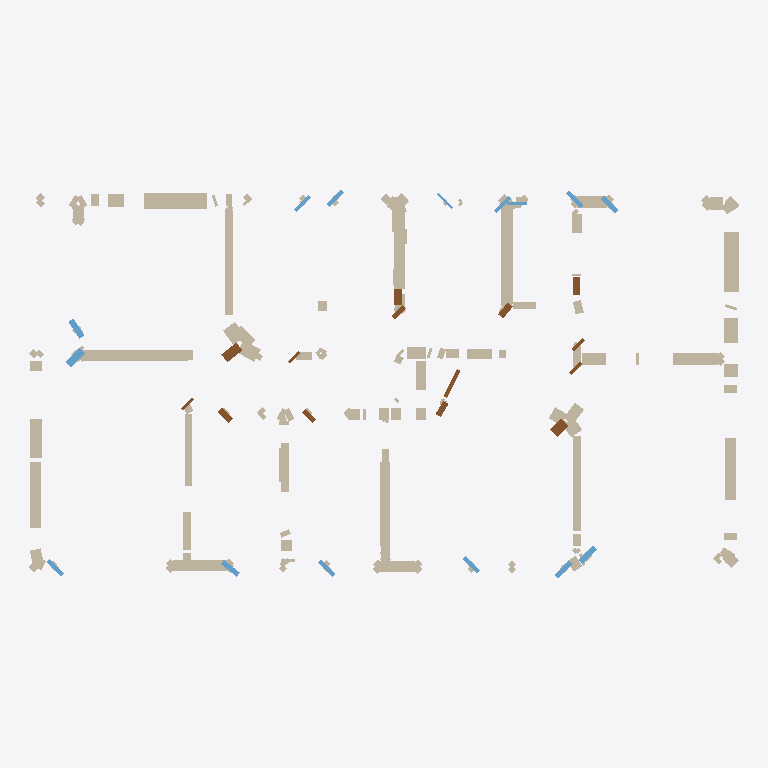
Plan cut of the same IFC building model at storey 'EG' (level 0.00 m, cut at 1.40 m), seen from above with north up, elements coloured by IFC class: 109 walls (beige), 15 windows (light blue), 14 doors (brown). Cut surfaces are drawn darker.
Extent 20.5 m × 11.2 m × 3.0 m (x, y, z). Storeys (1): EG at 0.00 m. Elements (248): 219 IfcWallStandardCase, 15 IfcWindow, 14 IfcDoor.

HEADER;
FILE_DESCRIPTION(('ViewDefinition[DesignTransferView]'),'2;1');
FILE_NAME('null','2025-11-06T22:07:41+01:00',(''),(''),'IfcOpenShell 0.7.10','IfcOpenShell 0.7.10','');
FILE_SCHEMA(('IFC4'));
ENDSEC;
DATA;
#1=IFCPROJECT('2XWjoRcx9C6hsHgkJC4CTe',$,'Bimify Project',$,$,$,$,(#10),#5);
#12=IFCSITE('1X6sgZkqb6PBLJsg3pXqlO',$,'Site',$,$,#32,$,$,$,$,$,$,$,$);
#13=IFCBUILDING('2N_jlKm0j7TRp97LJp1Un4',$,'Building',$,$,#37,$,$,$,$,$,$);
#14=IFCBUILDINGSTOREY('07ecUa$bnAAvuWg3udkE46',$,'EG',$,$,#42,$,$,$,0.0);
#3578=IFCWALLSTANDARDCASE('1Tzu4IjDL4DwqlGDZMSZId',$,'Wall_68',$,'ExternalWall',#3631,#3626,$,.STANDARD.);
#6198=IFCWALLSTANDARDCASE('3x5Vge3YjAyuNy177$Sz4g',$,'Wall_118',$,'InternalWall',#6251,#6246,$,.STANDARD.);
#8414=IFCWALLSTANDARDCASE('0GojWFOvb0xAichlcJjSyG',$,'Wall_160',$,'ExternalWall',#8467,#8462,$,.STANDARD.);
#6992=IFCWALLSTANDARDCASE('3CZY9aniH7PPh7AKTTeUlv',$,'Wall_133',$,'ExternalWall',#7045,#7040,$,.STANDARD.);
#2740=IFCWALLSTANDARDCASE('1ki__6SQz6hRJhzPRHoRBd',$,'Wall_52',$,'InternalWall',#2793,#2788,$,.STANDARD.);
#3158=IFCWALLSTANDARDCASE('1bSK_03yj7hAM7LkH2keLu',$,'Wall_60',$,'InternalWall',#3211,#3206,$,.STANDARD.);
#7888=IFCWALLSTANDARDCASE('14QKLQRZbF0BZRc6AiqicV',$,'Wall_150',$,'ExternalWall',#7941,#7936,$,.STANDARD.);
#6938=IFCWALLSTANDARDCASE('1Ex0rfLNj6HOaiQKJjGEQW',$,'Wall_132',$,'ExternalWall',#6991,#6986,$,.STANDARD.);
#10672=IFCWALLSTANDARDCASE('2Hldf7jCH9MAxvLQ5ZSrla',$,'Wall_203',$,'ExternalWall',#10725,#10720,$,.STANDARD.);
#5466=IFCWALLSTANDARDCASE('0J_zNlip9C$uDAAnz1J1_D',$,'Wall_104',$,'ExternalWall',#5519,#5514,$,.STANDARD.);
#3840=IFCWALLSTANDARDCASE('2eyBkOSSz23wfnsxePcUXu',$,'Wall_73',$,'InternalWall',#3893,#3888,$,.STANDARD.);
#1686=IFCWALLSTANDARDCASE('2PrOoQOsL57BbMg_ztY53J',$,'Wall_32',$,'InternalWall',#1739,#1734,$,.STANDARD.);
#9152=IFCWALLSTANDARDCASE('1fXq7YCLX9ygrMa1oVeZoI',$,'Wall_174',$,'InternalWall',#9205,#9200,$,.STANDARD.);
#7942=IFCWALLSTANDARDCASE('2d_k7sazf04x$p3Z2OP5f0',$,'Wall_151',$,'ExternalWall',#7995,#7990,$,.STANDARD.);
#4576=IFCWALLSTANDARDCASE('0beffstdHBQPOmtyvdXyYD',$,'Wall_87',$,'ExternalWall',#4629,#4624,$,.STANDARD.);
#6516=IFCWALLSTANDARDCASE('2W$c5WSzP4AxB7L5SZs6zn',$,'Wall_124',$,'ExternalWall',#6569,#6564,$,.STANDARD.);
#7046=IFCWALLSTANDARDCASE('0VeK4auCH0HvMnztek4Bwu',$,'Wall_134',$,'ExternalWall',#7099,#7094,$,.STANDARD.);
#2160=IFCWALLSTANDARDCASE('0gPr5wHLX9muiG2mnFsbl4',$,'Wall_41',$,'InternalWall',#2213,#2208,$,.STANDARD.);
#360=IFCWALLSTANDARDCASE('1r$rBogiL2bwaljcT_LC_8',$,'Wall_7',$,'InternalWall',#413,#408,$,.STANDARD.);
#1740=IFCWALLSTANDARDCASE('0$jcxDEKfAqOn3YfvzXgeF',$,'Wall_33',$,'InternalWall',#1793,#1788,$,.STANDARD.);
#5936=IFCWALLSTANDARDCASE('0Ysq56CjHAQvIWj4fUZd6O',$,'Wall_113',$,'ExternalWall',#5989,#5984,$,.STANDARD.);
#414=IFCWALLSTANDARDCASE('0WWa4IVA5BzgKSTMRhTBev',$,'Wall_8',$,'InternalWall',#467,#462,$,.STANDARD.);
#3894=IFCWALLSTANDARDCASE('1ulCLsd855EQRmOHkEoOZa',$,'Wall_74',$,'InternalWall',#3947,#3942,$,.STANDARD.);
#2898=IFCWALLSTANDARDCASE('1s_G3xgojDNuXHoGuuR8ss',$,'Wall_55',$,'InternalWall',#2949,#2944,$,.STANDARD.);
#2846=IFCWALLSTANDARDCASE('0pshfCq6v5NxERabhZQGNk',$,'Wall_54',$,'InternalWall',#2897,#2892,$,.STANDARD.);
#468=IFCWALLSTANDARDCASE('32l7p2d0rA4g9TFbLcWfvP',$,'Wall_9',$,'InternalWall',#521,#516,$,.STANDARD.);
#522=IFCWALLSTANDARDCASE('01tCBeVcX0qhrCUsJfI6SZ',$,'Wall_10',$,'InternalWall',#575,#570,$,.STANDARD.);
#3212=IFCWALLSTANDARDCASE('2AGHzx9Rn5TA5hifBKVsGK',$,'Wall_61',$,'InternalWall',#3263,#3258,$,.STANDARD.);
#8468=IFCWALLSTANDARDCASE('2hZJDP$CXFGwcjSvPDmnrn',$,'Wall_161',$,'ExternalWall',#8521,#8516,$,.STANDARD.);
#4892=IFCWALLSTANDARDCASE('2ukf2L6mr1HQgT76fCDM9r',$,'Wall_93',$,'InternalWall',#4945,#4940,$,.STANDARD.);
#11579=IFCDOOR('0zddHmKS56$u0EJjDPUkQq',$,'Door',$,$,#11884,#11879,$,$,$,$,$,$);
#7100=IFCWALLSTANDARDCASE('2fGiHKmYr5LuIopE97ouN0',$,'Wall_135',$,'ExternalWall',#7153,#7148,$,.STANDARD.);
#7154=IFCWALLSTANDARDCASE('3WU8Ck$czFFOmlfaKWH_Sq',$,'Wall_136',$,'ExternalWall',#7207,#7202,$,.STANDARD.);
#11569=IFCDOOR('3eUjdKniv6GfzFURcsVh8X',$,'Door',$,$,#11786,#11781,$,$,$,$,$,$);
#6252=IFCWALLSTANDARDCASE('3FTT0aHD1FLvVX1EeBb$SG',$,'Wall_119',$,'InternalWall',#6305,#6300,$,.STANDARD.);
#3264=IFCWALLSTANDARDCASE('2BG3R0syn2ZAHhG4ivDhzn',$,'Wall_62',$,'InternalWall',#3315,#3310,$,.STANDARD.);
#11694=IFCWINDOW('2AEYU5tKv4if6UaIMN0QiB',$,'Window',$,$,#13035,#13030,$,$,$,$,$,$);
#7996=IFCWALLSTANDARDCASE('39eIikz_v8E9drZGlBXxzU',$,'Wall_152',$,'ExternalWall',#8047,#8042,$,.STANDARD.);
#3368=IFCWALLSTANDARDCASE('1YNsHSkd54dwf9PaWd_X8E',$,'Wall_64',$,'InternalWall',#3419,#3414,$,.STANDARD.);
#6570=IFCWALLSTANDARDCASE('3l_1vd_jbFsAQqf0e1Q7TZ',$,'Wall_125',$,'ExternalWall',#6623,#6618,$,.STANDARD.);
#3948=IFCWALLSTANDARDCASE('2S0dGIeoTDAu7v740$u5pK',$,'Wall_75',$,'InternalWall',#4001,#3996,$,.STANDARD.);
#7208=IFCWALLSTANDARDCASE('2h3JModFvETOuXuC_kR6YA',$,'Wall_137',$,'ExternalWall',#7259,#7254,$,.STANDARD.);
#11574=IFCDOOR('24sKFqK6n5IRukmAbeaI1j',$,'Door',$,$,#11835,#11830,$,$,$,$,$,$);
#11609=IFCDOOR('1uggal1IXDJux99okcbHnY',$,'Door',$,$,#12178,#12173,$,$,$,$,$,$);
#11669=IFCWINDOW('1DMg7C3f54x9i_R5Txi9BW',$,'Window',$,$,#12784,#12779,$,$,$,$,$,$);
#11689=IFCDOOR('27$0PQVLb1cuSKSU3ejIQf',$,'Door',$,$,#12986,#12981,$,$,$,$,$,$);
#2268=IFCWALLSTANDARDCASE('0GJMyZsgDA38T$thCXRtff',$,'Wall_43',$,'InternalWall',#2321,#2316,$,.STANDARD.);
#2950=IFCWALLSTANDARDCASE('03d_1Tran1_PO08I3LH828',$,'Wall_56',$,'InternalWall',#3001,#2996,$,.STANDARD.);
#630=IFCWALLSTANDARDCASE('1d71qhj0bAQg8P2hdovGGP',$,'Wall_12',$,'InternalWall',#683,#678,$,.STANDARD.);
#684=IFCWALLSTANDARDCASE('2BGpY3ZBD6pAujsP6fOKE$',$,'Wall_13',$,'InternalWall',#737,#732,$,.STANDARD.);
#738=IFCWALLSTANDARDCASE('19Rk_fSkL7sxI4NghtcWAP',$,'Wall_14',$,'InternalWall',#791,#786,$,.STANDARD.);
#8048=IFCWALLSTANDARDCASE('38waduPpPExBCEP8ih7HJ8',$,'Wall_153',$,'ExternalWall',#8101,#8096,$,.STANDARD.);
#10410=IFCWALLSTANDARDCASE('2lstYhIVT6YfX90aKM5jt_',$,'Wall_198',$,'ExternalWall',#10463,#10458,$,.STANDARD.);
#576=IFCWALLSTANDARDCASE('1davvBvmnBO8lZOT1f0XeQ',$,'Wall_11',$,'InternalWall',#629,#624,$,.STANDARD.);
#11679=IFCWINDOW('2l0hY3mw98g86DikQDCy3L',$,'Window',$,$,#12884,#12879,$,$,$,$,$,$);
#43=IFCWALLSTANDARDCASE('1i6Bzi2fr9f8eRmVBxYqrX',$,'Wall_1',$,'InternalWall',#97,#92,$,.STANDARD.);
#4316=IFCWALLSTANDARDCASE('2wQSLJTsr3JhpgEe1k9TuO',$,'Wall_82',$,'ExternalWall',#4367,#4362,$,.STANDARD.);
#8522=IFCWALLSTANDARDCASE('1uxGK58KT4hurAk6_uHjkh',$,'Wall_162',$,'ExternalWall',#8575,#8570,$,.STANDARD.);
#846=IFCWALLSTANDARDCASE('33a9Bo8bf5qfgOJoM6MHQB',$,'Wall_16',$,'InternalWall',#899,#894,$,.STANDARD.);
#4946=IFCWALLSTANDARDCASE('1CMUZu3cr6wh_2yXAcUA7t',$,'Wall_94',$,'InternalWall',#4997,#4992,$,.STANDARD.);
#11614=IFCWINDOW('37yuI4twTE0OEbk3qkr$se',$,'Window',$,$,#12227,#12222,$,$,$,$,$,$);
#7260=IFCWALLSTANDARDCASE('3x2eu5pGL0VgfxYlbU_EMc',$,'Wall_138',$,'ExternalWall',#7313,#7308,$,.STANDARD.);
#9676=IFCWALLSTANDARDCASE('07aq94CU12t9FoiG7MqbXy',$,'Wall_184',$,'ExternalWall',#9729,#9724,$,.STANDARD.);
#11584=IFCDOOR('3VK7TaJbLBRRpYAX8jYNlG',$,'Door',$,$,#11933,#11928,$,$,$,$,$,$);
#11629=IFCWINDOW('3Eb9sqFHv9hOl5scOzj9ie',$,'Window',$,$,#12378,#12373,$,$,$,$,$,$);
#11644=IFCWINDOW('39QXV_XEf1IBFPXiuxThZx',$,'Window',$,$,#12531,#12526,$,$,$,$,$,$);
#7366=IFCWALLSTANDARDCASE('1dR6yabFTC295ga4A3pCNc',$,'Wall_140',$,'ExternalWall',#7417,#7412,$,.STANDARD.);
#11564=IFCDOOR('0SP8bOsAvA8xJ4rBcc9LW3',$,'Door',$,$,#11737,#11732,$,$,$,$,$,$);
#3420=IFCWALLSTANDARDCASE('3Q1HHFeqHA6h9yTlZJSVUe',$,'Wall_65',$,'InternalWall',#3473,#3468,$,.STANDARD.);
#8576=IFCWALLSTANDARDCASE('31a_k9MfD1gPmJ4WSHbgNC',$,'Wall_163',$,'ExternalWall',#8629,#8624,$,.STANDARD.);
#11624=IFCDOOR('2RCB5seEL9p9Uyc8F922UV',$,'Door',$,$,#12329,#12324,$,$,$,$,$,$);
#7418=IFCWALLSTANDARDCASE('3Qqup04xPAkQhrwSa03L9N',$,'Wall_141',$,'ExternalWall',#7471,#7466,$,.STANDARD.);
#98=IFCWALLSTANDARDCASE('1n9sxO4QP8mw8RMVeSG9VN',$,'Wall_2',$,'InternalWall',#151,#146,$,.STANDARD.);
#792=IFCWALLSTANDARDCASE('0YFjMmYCP3H8_srTRn0RNm',$,'Wall_15',$,'InternalWall',#845,#840,$,.STANDARD.);
#11619=IFCWINDOW('0jvwXtSSvCsP1wy6EO$cFu',$,'Window',$,$,#12278,#12273,$,$,$,$,$,$);
#11639=IFCWINDOW('2MIRaaC2f0Rw0KXD9fDR7q',$,'Window',$,$,#12480,#12475,$,$,$,$,$,$);
#11654=IFCWINDOW('12t1CNvzTAnfKtPTRPS9nu',$,'Window',$,$,#12631,#12626,$,$,$,$,$,$);
#11659=IFCWINDOW('2TF3AbANH3luOcPBOIYSER',$,'Window',$,$,#12682,#12677,$,$,$,$,$,$);
#11664=IFCWINDOW('2Zk3vstR5EE8b0ye4vGF1L',$,'Window',$,$,#12733,#12728,$,$,$,$,$,$);
#6624=IFCWALLSTANDARDCASE('1q6CScZ5j9I89MM9Hq623P',$,'Wall_126',$,'ExternalWall',#6675,#6670,$,.STANDARD.);
#11599=IFCDOOR('1cQ$8RjV92b9GqkpbECDCw',$,'Door',$,$,#12080,#12075,$,$,$,$,$,$);
#2322=IFCWALLSTANDARDCASE('1OIUoO7vzFCuTIEOACwMV9',$,'Wall_44',$,'InternalWall',#2373,#2368,$,.STANDARD.);
#11674=IFCDOOR('3MikXlrN15mBLqy3ye$3Fw',$,'Door',$,$,#12835,#12830,$,$,$,$,$,$);
#11634=IFCWINDOW('2ZLhm57EH8rAAMiFFCtCIQ',$,'Window',$,$,#12429,#12424,$,$,$,$,$,$);
#11684=IFCWINDOW('3ya6H8nuX3t9bqS69Vn7vm',$,'Window',$,$,#12935,#12930,$,$,$,$,$,$);
#8682=IFCWALLSTANDARDCASE('0bTkKuxkv3t9mTM6CIXuf_',$,'Wall_165',$,'ExternalWall',#8735,#8730,$,.STANDARD.);
#8736=IFCWALLSTANDARDCASE('0hgDkpU3rCLQQGqWmYadnF',$,'Wall_166',$,'ExternalWall',#8787,#8782,$,.STANDARD.);
#6676=IFCWALLSTANDARDCASE('1bP_8J$t9CUAm4Zi3CwbBb',$,'Wall_127',$,'ExternalWall',#6727,#6722,$,.STANDARD.);
#8102=IFCWALLSTANDARDCASE('2tQm69jQ12e8sLRsr8ygax',$,'Wall_154',$,'ExternalWall',#8153,#8148,$,.STANDARD.);
#1006=IFCWALLSTANDARDCASE('0_I3w17d5EoABguTFMUvPf',$,'Wall_19',$,'InternalWall',#1057,#1052,$,.STANDARD.);
#8788=IFCWALLSTANDARDCASE('30$ngoXZL0VR28q8Ql2kMf',$,'Wall_167',$,'ExternalWall',#8839,#8834,$,.STANDARD.);
#11704=IFCWINDOW('0m$DIu3Tj8u9Pv51uON$$8',$,'Window',$,$,#13137,#13132,$,$,$,$,$,$);
#2374=IFCWALLSTANDARDCASE('0IMf2vEFP6PvObcUU0ymB$',$,'Wall_45',$,'InternalWall',#2425,#2420,$,.STANDARD.);
#6728=IFCWALLSTANDARDCASE('3ONrxHrrzD9eBs_2kFt3p6',$,'Wall_128',$,'ExternalWall',#6779,#6774,$,.STANDARD.);
#7314=IFCWALLSTANDARDCASE('0hpz_0g2XFse3FtHLTdGpy',$,'Wall_139',$,'ExternalWall',#7365,#7360,$,.STANDARD.);
#900=IFCWALLSTANDARDCASE('3$zRRD2MD4WxQFIqiKrb0e',$,'Wall_17',$,'InternalWall',#951,#946,$,.STANDARD.);
#952=IFCWALLSTANDARDCASE('27pawFnVjFAOlS5v0yEzRp',$,'Wall_18',$,'InternalWall',#1005,#1000,$,.STANDARD.);
#11604=IFCDOOR('3gs3ypqJ5EEgWOFQOuy$KW',$,'Door',$,$,#12129,#12124,$,$,$,$,$,$);
#11649=IFCDOOR('2_gq4_YpT4ugvXGfZ$1Q4h',$,'Door',$,$,#12582,#12577,$,$,$,$,$,$);
#1794=IFCWALLSTANDARDCASE('3QWr7lhk59eRFtEcWyEmk4',$,'Wall_34',$,'InternalWall',#1845,#1840,$,.STANDARD.);
#2530=IFCWALLSTANDARDCASE('0zArvpe41DhQcEz66yEGcs',$,'Wall_48',$,'InternalWall',#2581,#2576,$,.STANDARD.);
#10252=IFCWALLSTANDARDCASE('3eW1ciWf170wJC5IjfmbQr',$,'Wall_195',$,'InternalWall',#10305,#10300,$,.STANDARD.);
#7576=IFCWALLSTANDARDCASE('1JMI2KIiT518AyIM_tZv_S',$,'Wall_144',$,'ExternalWall',#7627,#7622,$,.STANDARD.);
#8154=IFCWALLSTANDARDCASE('0$FFISV4n2nBAJtJIgF8ap',$,'Wall_155',$,'ExternalWall',#8205,#8200,$,.STANDARD.);
#8630=IFCWALLSTANDARDCASE('0z6YuCSvHEqQ1KLfT914gX',$,'Wall_164',$,'ExternalWall',#8681,#8676,$,.STANDARD.);
#1162=IFCWALLSTANDARDCASE('17o7tZ0c9FuRPyf63RwdoT',$,'Wall_22',$,'InternalWall',#1213,#1208,$,.STANDARD.);
#8944=IFCWALLSTANDARDCASE('1arDQPTj93LwL4Rbgt__iJ',$,'Wall_170',$,'ExternalWall',#8995,#8990,$,.STANDARD.);
#11594=IFCDOOR('3TaqwDhpvEx8NWjN_UMV8E',$,'Door',$,$,#12031,#12026,$,$,$,$,$,$);
#11699=IFCWINDOW('2vR$508MvDfe_rdiCwGQBR',$,'Window',$,$,#13086,#13081,$,$,$,$,$,$);
#2214=IFCWALLSTANDARDCASE('3UIRyubBTFK9vK_MKSKEcH',$,'Wall_42',$,'InternalWall',#2267,#2262,$,.STANDARD.);
#7524=IFCWALLSTANDARDCASE('2OrV9diS93PAJcH75cyuoe',$,'Wall_143',$,'ExternalWall',#7575,#7570,$,.STANDARD.);
#11589=IFCDOOR('0JXfSkhYn3mvilngSsi9VS',$,'Door',$,$,#11982,#11977,$,$,$,$,$,$);
#4630=IFCWALLSTANDARDCASE('0mI02ijJX8Xv7_bzwK3t8y',$,'Wall_88',$,'ExternalWall',#4681,#4676,$,.STANDARD.);
#1846=IFCWALLSTANDARDCASE('19bli4zMHFQvl3qfgsD808',$,'Wall_35',$,'InternalWall',#1899,#1894,$,.STANDARD.);
#2686=IFCWALLSTANDARDCASE('2tkR8Hwh54tQ4IWDQ6eF73',$,'Wall_51',$,'InternalWall',#2739,#2734,$,.STANDARD.);
#2426=IFCWALLSTANDARDCASE('2_ujKqTCr4Se4Z6qIoaSDV',$,'Wall_46',$,'InternalWall',#2477,#2472,$,.STANDARD.);
#4002=IFCWALLSTANDARDCASE('0e6eAePaDA9fq90b8qhC2s',$,'Wall_76',$,'InternalWall',#4053,#4048,$,.STANDARD.);
#4682=IFCWALLSTANDARDCASE('2wwkqoVePEeRZToLpzR0ke',$,'Wall_89',$,'ExternalWall',#4733,#4728,$,.STANDARD.);
#11250=IFCWALLSTANDARDCASE('3oa7jOR0bBnRVcYYcLwo0J',$,'Wall_214',$,'ExternalWall',#11303,#11298,$,.STANDARD.);
#5572=IFCWALLSTANDARDCASE('06c_unJ8184wgt_uV7e$lG',$,'Wall_106',$,'ExternalWall',#5623,#5618,$,.STANDARD.);
#4210=IFCWALLSTANDARDCASE('3YM32mhMf27BZjmkrKC5Qb',$,'Wall_80',$,'InternalWall',#4263,#4258,$,.STANDARD.);
#7472=IFCWALLSTANDARDCASE('1d1RiJrsX9ihpcgKkleWLF',$,'Wall_142',$,'ExternalWall',#7523,#7518,$,.STANDARD.);
#7732=IFCWALLSTANDARDCASE('07IBXWBqbBhwEcriLdZvvn',$,'Wall_147',$,'ExternalWall',#7783,#7778,$,.STANDARD.);
#8206=IFCWALLSTANDARDCASE('2nZVG$IWb7rugcfbsMcfxB',$,'Wall_156',$,'ExternalWall',#8257,#8252,$,.STANDARD.);
#152=IFCWALLSTANDARDCASE('0CnpuQUUv6CwF40qe5rrO_',$,'Wall_3',$,'InternalWall',#203,#198,$,.STANDARD.);
#1110=IFCWALLSTANDARDCASE('2Ghl9V$DXDo9PkdTLYVdX2',$,'Wall_21',$,'InternalWall',#1161,#1156,$,.STANDARD.);
#7836=IFCWALLSTANDARDCASE('12u1j_ZUr5ZR5mOzh6OjzC',$,'Wall_149',$,'ExternalWall',#7887,#7882,$,.STANDARD.);
#8840=IFCWALLSTANDARDCASE('2OaIaa2Ov8XuD9U0m4UA23',$,'Wall_168',$,'ExternalWall',#8891,#8886,$,.STANDARD.);
#9048=IFCWALLSTANDARDCASE('36qJc6JWj7HBECM9lTlhg3',$,'Wall_172',$,'ExternalWall',#9099,#9094,$,.STANDARD.);
#9938=IFCWALLSTANDARDCASE('2T10k9nAb5LBzi7FHpdJfP',$,'Wall_189',$,'ExternalWall',#9991,#9986,$,.STANDARD.);
#1370=IFCWALLSTANDARDCASE('02MokpFLT2_eO09pgHAkBU',$,'Wall_26',$,'InternalWall',#1423,#1418,$,.STANDARD.);
#5258=IFCWALLSTANDARDCASE('00e2ESCh94lg_$ppQBzqNp',$,'Wall_100',$,'ExternalWall',#5309,#5304,$,.STANDARD.);
#8892=IFCWALLSTANDARDCASE('2sw3HbElb8jPGRMCyek2QP',$,'Wall_169',$,'ExternalWall',#8943,#8938,$,.STANDARD.);
#4734=IFCWALLSTANDARDCASE('0ymf9BfKHBCgh8fon13$7f',$,'Wall_90',$,'ExternalWall',#4785,#4780,$,.STANDARD.);
#4786=IFCWALLSTANDARDCASE('136H3bNmT6c9UQX0fIWEYb',$,'Wall_91',$,'ExternalWall',#4837,#4832,$,.STANDARD.);
#5624=IFCWALLSTANDARDCASE('3nt9aPcrT7cQyrw6Sl28hj',$,'Wall_107',$,'ExternalWall',#5675,#5670,$,.STANDARD.);
#8258=IFCWALLSTANDARDCASE('1tfwei5n94zPNCUf25ab5Z',$,'Wall_157',$,'ExternalWall',#8309,#8304,$,.STANDARD.);
#11196=IFCWALLSTANDARDCASE('3f38QFK99CURe3mXy$67pg',$,'Wall_213',$,'ExternalWall',#11249,#11244,$,.STANDARD.);
ENDSEC;